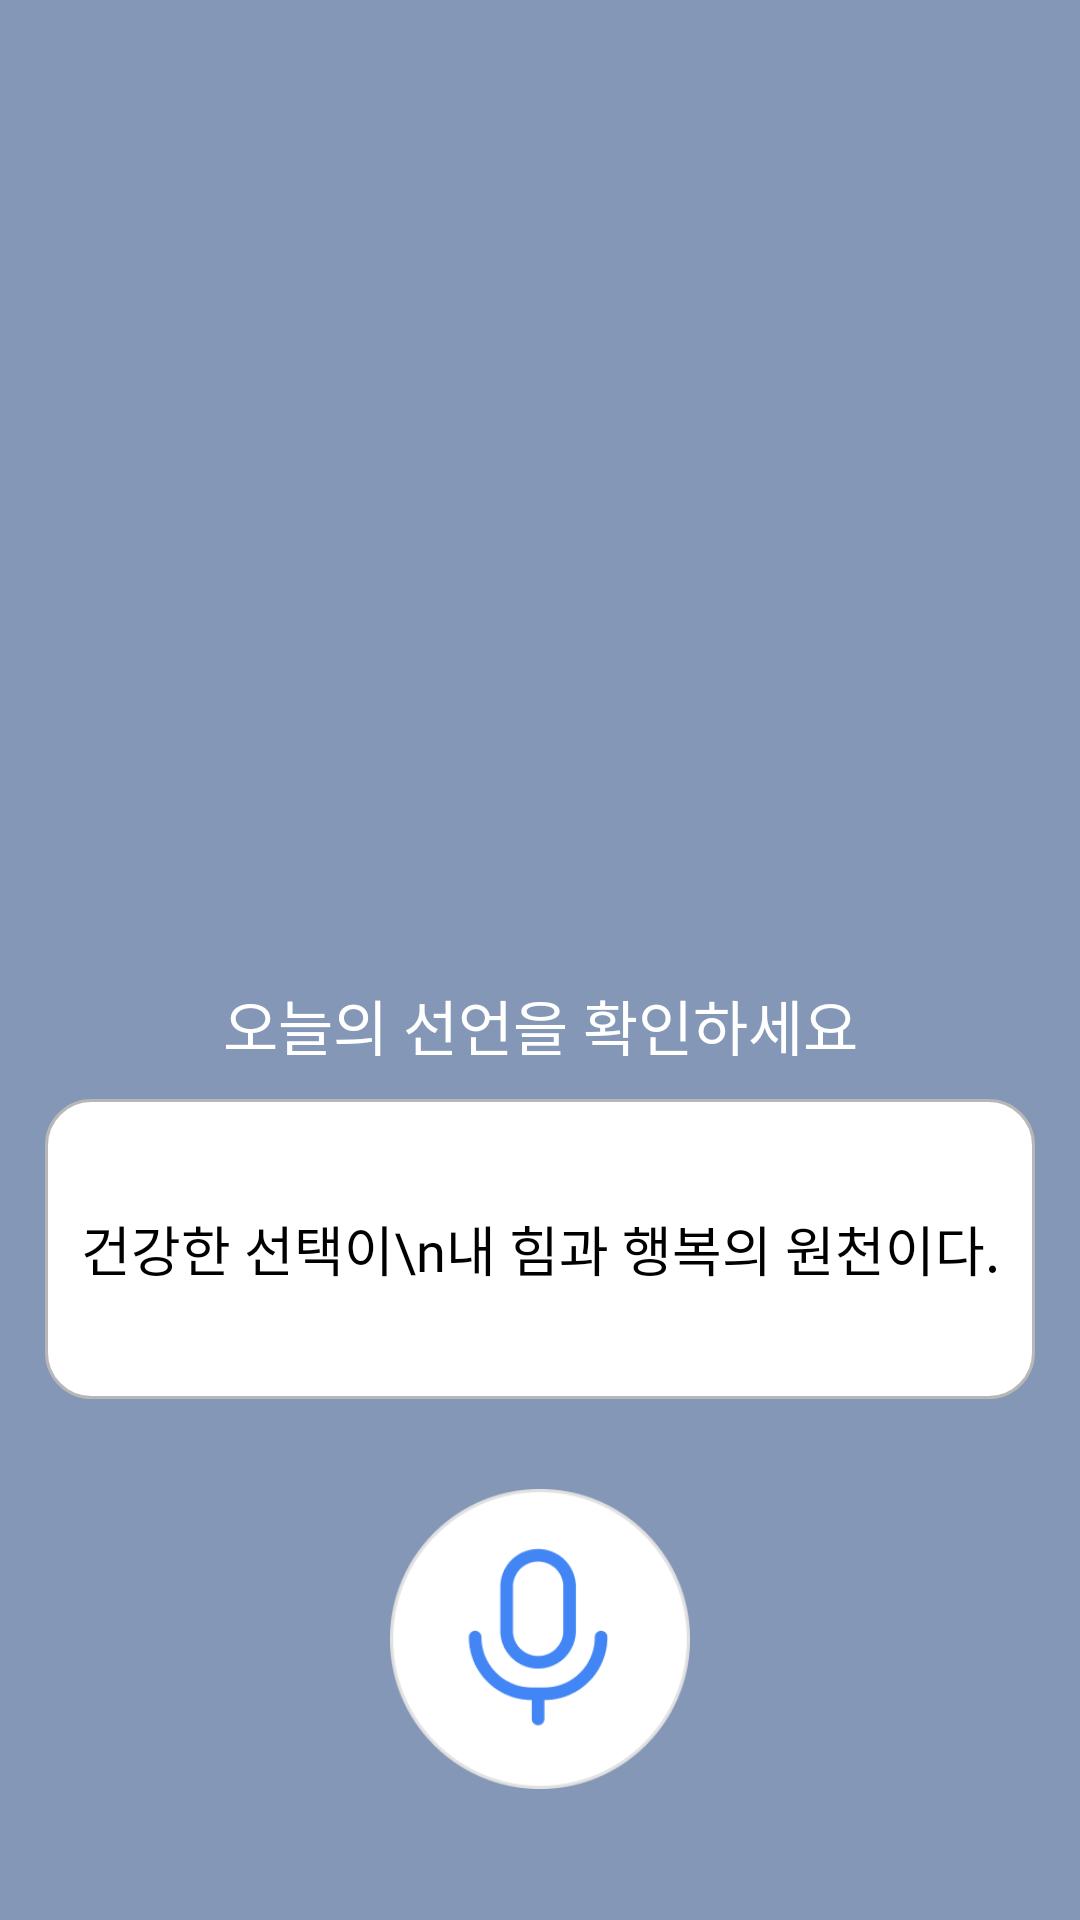

Android layout source for this screen:
<!-- AndroidManifest.xml: application theme Theme.MyApplication -->
<!-- res/layout/fragment_declartion_guide.xml -->
<androidx.constraintlayout.widget.ConstraintLayout xmlns:android="http://schemas.android.com/apk/res/android"
xmlns:app="http://schemas.android.com/apk/res-auto"
xmlns:tools="http://schemas.android.com/tools"
android:layout_width="match_parent"
android:layout_height="match_parent"
tools:context=".ui.declaration.DeclartionGuideFragment"
android:id="@+id/fragment_declartion_guide"
android:background="#D86F86AC">

    <TextView
        android:visibility="invisible"
        android:id="@+id/tv_top"
        android:layout_width="wrap_content"
        android:layout_height="wrap_content"
        android:layout_marginStart="25dp"
        android:layout_marginTop="8dp"
        android:layout_marginEnd="8dp"
        android:text="리마인님,\n오늘도 선언을 통해\n다짐을 이어나가요!"
        android:textSize="22sp"
        android:textColor="@color/black"
        app:layout_constraintStart_toStartOf="parent"
        app:layout_constraintTop_toTopOf="parent"
        android:fontFamily="@font/ibm_semibold"/>

    <androidx.constraintlayout.widget.ConstraintLayout
        android:visibility="invisible"
        android:id="@+id/cl_decl1"
        android:layout_width="match_parent"
        android:layout_height="wrap_content"
        android:layout_marginStart="15dp"
        android:layout_marginEnd="15dp"
        android:layout_marginTop="15dp"
        android:padding="15dp"
        android:background="@drawable/bg_decl_people"
        app:layout_constraintTop_toBottomOf="@id/tv_top">

        <ImageView
            android:id="@+id/img_people"
            android:layout_width="300dp"
            android:layout_height="30dp"
            android:src="@drawable/img_people"
            app:layout_constraintTop_toTopOf="parent"
            app:layout_constraintStart_toStartOf="parent"
            app:layout_constraintEnd_toEndOf="parent"/>

        <TextView
            android:id="@+id/tv_decl_people"
            android:layout_width="match_parent"
            android:layout_height="80dp"
            app:layout_constraintTop_toBottomOf="@+id/img_people"
            android:gravity="center"
            android:textAlignment="center"
            android:textColor="@color/black"
            android:textSize="16sp"
            android:text="오늘도 000명의 사용자들이\n다짐을 이어나갔어요"
            android:fontFamily="@font/ibm_semibold"/>

        <TextView
            android:layout_width="match_parent"
            android:layout_height="wrap_content"
            android:text="모든 다짐들 확인하기"
            android:textColor="@color/white"
            android:textAlignment="center"
            app:layout_constraintTop_toBottomOf="@+id/tv_decl_people"
            app:layout_constraintStart_toStartOf="parent"
            app:layout_constraintEnd_toEndOf="parent"
            android:layout_margin="10dp"
            android:paddingVertical="10dp"
            android:gravity="center"
            android:background="@drawable/btn_blue"
            android:textSize="14sp"
            android:fontFamily="@font/ibm_semibold"/>


    </androidx.constraintlayout.widget.ConstraintLayout>

    <androidx.constraintlayout.widget.ConstraintLayout
        android:id="@+id/cl_today_decl"
        android:layout_width="match_parent"
        android:layout_height="wrap_content"
        android:layout_marginStart="15dp"
        android:layout_marginEnd="15dp"
        android:layout_marginTop="20dp"
        app:layout_constraintTop_toBottomOf="@id/cl_decl1">

        <TextView
            android:id="@+id/tv_title"
            android:layout_width="wrap_content"
            android:layout_height="wrap_content"
            android:text="오늘도 다짐하기"
            android:textSize="20sp"
            android:textColor="@color/black"
            app:layout_constraintTop_toTopOf="parent"
            app:layout_constraintStart_toStartOf="parent"
            android:fontFamily="@font/ibm_semibold"
            android:visibility="invisible"/>

        <TextView
            android:id="@+id/tv_description"
            android:layout_width="wrap_content"
            android:layout_height="wrap_content"
            android:text="오늘의 선언을 확인하세요"
            android:textSize="20sp"
            android:textColor="#ffffff"
            app:layout_constraintTop_toBottomOf="@id/tv_title"
            app:layout_constraintStart_toStartOf="parent"
            app:layout_constraintEnd_toEndOf="parent"
            android:fontFamily="@font/ibm_medium"/>
        <TextView
            android:id="@+id/tv_decl_sentence"
            android:layout_width="match_parent"
            android:layout_height="100dp"
            app:layout_constraintTop_toBottomOf="@+id/tv_description"
            android:layout_marginTop="10dp"
            android:background="@drawable/bg_decl_sentence"
            android:gravity="center"
            android:textAlignment="center"
            android:textColor="@color/black"
            android:textSize="18sp"
            android:text="건강한 선택이\n내 힘과 행복의 원천이다."
            android:fontFamily="@font/gowun_dodum_regular"/>

    </androidx.constraintlayout.widget.ConstraintLayout>

    <TextView
        android:id="@+id/tv_mic_guide"
        android:layout_width="match_parent"
        android:layout_height="100dp"
        app:layout_constraintBottom_toBottomOf="@+id/cl_today_decl"
        android:layout_marginTop="10dp"
        android:gravity="center"
        android:textAlignment="center"
        android:textColor="@color/white"
        android:textSize="20sp"
        android:text="마이크 버튼을 누르고\n선언문을 천천히 정독하세요"
        android:fontFamily="@font/ibm_medium"
        android:visibility="invisible"/>
    <androidx.constraintlayout.widget.ConstraintLayout
        android:id="@+id/cl_recording"
        android:layout_width="match_parent"
        android:layout_height="0dp"
        android:layout_marginTop="30dp"
        app:layout_constraintTop_toBottomOf="@id/cl_today_decl"
        app:layout_constraintBottom_toBottomOf="parent">

        <ImageView
            android:id="@+id/bg_mic"
            android:layout_width="match_parent"
            android:layout_height="0dp"
            android:scaleType="fitXY"
            app:layout_constraintTop_toTopOf="@+id/ib_mic"
            app:layout_constraintStart_toStartOf="parent"
            app:layout_constraintEnd_toEndOf="parent"
            android:layout_marginTop="50dp"
            android:src="@drawable/bg_mic"
            android:visibility="invisible"/>

        <TextView
            android:id="@+id/tv_decl_description"
            android:layout_width="wrap_content"
            android:layout_height="wrap_content"
            android:layout_marginTop="5dp"
            android:text="선언문을 낭독하고 다짐을 이어나가요!"
            android:textSize="14sp"
            android:textColor="@color/black"
            app:layout_constraintStart_toStartOf="parent"
            app:layout_constraintEnd_toEndOf="parent"
            app:layout_constraintTop_toBottomOf="@id/ib_mic"
            android:fontFamily="@font/ibm_semibold"
            android:visibility="invisible"/>

        <ImageButton
            android:id="@+id/ib_mic"
            android:layout_width="100dp"
            android:layout_height="100dp"
            android:scaleType="centerCrop"
            app:layout_constraintTop_toTopOf="parent"
            app:layout_constraintStart_toStartOf="parent"
            app:layout_constraintEnd_toEndOf="parent"
            android:background="@drawable/btn_mic" />

        <ImageButton
            android:id="@+id/ib_mic_stop"
            android:layout_width="100dp"
            android:layout_height="100dp"
            android:scaleType="centerCrop"
            app:layout_constraintTop_toTopOf="parent"
            app:layout_constraintStart_toStartOf="parent"
            app:layout_constraintEnd_toEndOf="parent"
            android:background="@drawable/btn_stop"
            android:visibility="invisible"/>

    </androidx.constraintlayout.widget.ConstraintLayout>

</androidx.constraintlayout.widget.ConstraintLayout>
<!-- resources referenced by this layout -->
<resources>
  <color name="black">#FF000000</color>
  <color name="white">#FFFFFFFF</color>
  <!-- drawable bg_decl_people (drawable) -->
  <?xml version="1.0" encoding="utf-8" ?>
  <selector xmlns:android="http://schemas.android.com/apk/res/android">
      <item>
          <shape>
              <solid android:color="#ffffff"/>
              <corners android:radius="15dp" />
              <stroke android:color="#E1E1E1"
                  android:width="1dp"/>
          </shape>
      </item>
  </selector>
  <!-- drawable bg_decl_sentence (drawable) -->
  <?xml version="1.0" encoding="utf-8" ?>
  <selector xmlns:android="http://schemas.android.com/apk/res/android">
      <item>
          <shape>
              <solid android:color="#ffffff"/>
              <corners android:radius="15dp" />
              <stroke android:color="#B7B7B7"
                  android:width="1dp"/>
          </shape>
      </item>
  </selector>
  <!-- drawable btn_blue (drawable) -->
  <?xml version="1.0" encoding="utf-8" ?>
  <selector xmlns:android="http://schemas.android.com/apk/res/android">
      <item>
          <shape>
              <solid android:color="#4285F4"/>
              <corners android:radius="9dp" />
          </shape>
      </item>
  </selector>
  <!-- drawable btn_mic: png bitmap (drawable, 9680 bytes) -->
  <!-- drawable btn_stop: png bitmap (drawable, 9726 bytes) -->
  <!-- drawable img_people: png bitmap (drawable, 51206 bytes) -->
  <style name="Theme.MyApplication" parent="Theme.AppCompat.Light.NoActionBar">
          
          
          <item name="windowNoTitle">true</item>
          
          <item name="colorPrimary">#FBBC05</item>
          
          <item name="colorPrimaryVariant">@color/purple_700</item>
          <item name="colorOnPrimary">@color/white</item>
          
          <item name="colorSecondary">@color/teal_200</item>
          <item name="colorSecondaryVariant">@color/teal_700</item>
          <item name="colorOnSecondary">@color/black</item>
          
          
          
      </style>
  <color name="purple_700">#FF3700B3</color>
  <color name="teal_200">#FF03DAC5</color>
  <color name="teal_700">#FF018786</color>
</resources>
